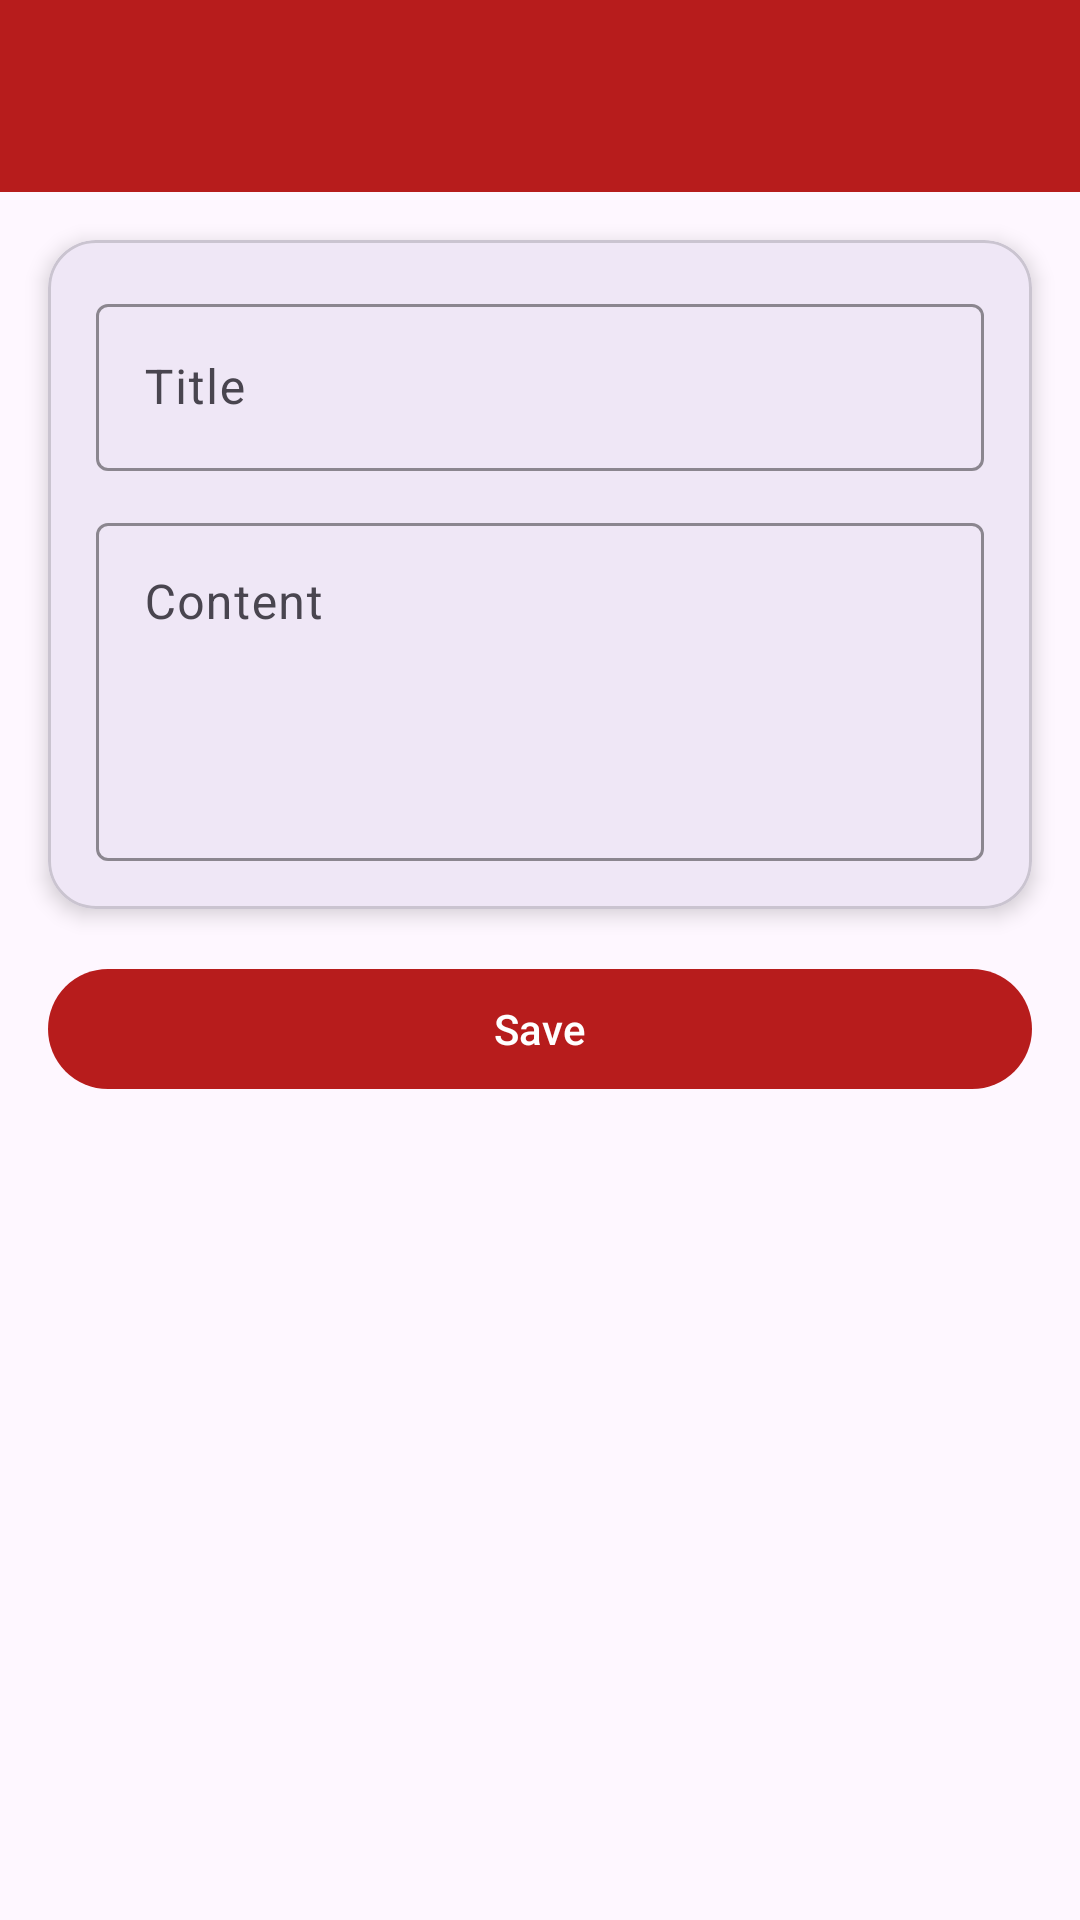

Here is an Android app screen rendered from its layout file. Give the layout XML and the strings, colors and styles it references.
<!-- AndroidManifest.xml: application theme Theme.Rey3Tie_Mobiel -->
<!-- res/layout/activity_note_form.xml -->
<?xml version="1.0" encoding="utf-8"?>
<androidx.constraintlayout.widget.ConstraintLayout
    xmlns:android="http://schemas.android.com/apk/res/android"
    xmlns:app="http://schemas.android.com/apk/res-auto"
    android:id="@+id/main"
    android:layout_width="match_parent"
    android:layout_height="match_parent">

    
    <androidx.appcompat.widget.Toolbar
        android:id="@+id/toolbar"
        android:layout_width="match_parent"
        android:layout_height="?attr/actionBarSize"
        android:background="#B71C1C"
        app:layout_constraintEnd_toEndOf="parent"
        app:layout_constraintStart_toStartOf="parent"
        app:layout_constraintTop_toTopOf="parent"
        app:titleTextColor="@android:color/white" />

    <com.google.android.material.card.MaterialCardView
        android:id="@+id/cardForm"
        android:layout_width="0dp"
        android:layout_height="wrap_content"
        android:layout_marginTop="20dp"
        android:layout_margin="16dp"
        app:cardCornerRadius="16dp"
        app:cardElevation="4dp"
        app:layout_constraintTop_toBottomOf="@id/toolbar"
        app:layout_constraintStart_toStartOf="parent"
        app:layout_constraintEnd_toEndOf="parent">

        <LinearLayout
            android:layout_width="match_parent"
            android:layout_height="wrap_content"
            android:padding="16dp"
            android:orientation="vertical">

            
            <com.google.android.material.textfield.TextInputLayout
                android:layout_width="match_parent"
                android:layout_height="wrap_content"
                android:hint="Title"
                app:boxStrokeColor="#B71C1C"
                app:hintTextColor="#B71C1C">

                <com.google.android.material.textfield.TextInputEditText
                    android:id="@+id/etTitle"
                    android:layout_width="match_parent"
                    android:layout_height="wrap_content" />
            </com.google.android.material.textfield.TextInputLayout>

            
            <com.google.android.material.textfield.TextInputLayout
                android:layout_width="match_parent"
                android:layout_height="wrap_content"
                android:hint="Content"
                android:layout_marginTop="12dp"
                app:boxStrokeColor="#B71C1C"
                app:hintTextColor="#B71C1C">

                <com.google.android.material.textfield.TextInputEditText
                    android:id="@+id/etContent"
                    android:layout_width="match_parent"
                    android:layout_height="wrap_content"
                    android:minLines="4"
                    android:gravity="top"
                    android:inputType="textMultiLine"/>
            </com.google.android.material.textfield.TextInputLayout>

        </LinearLayout>
    </com.google.android.material.card.MaterialCardView>

    
    <com.google.android.material.button.MaterialButton
        android:id="@+id/btnSaveNote"
        android:layout_width="match_parent"
        android:layout_height="wrap_content"
        android:layout_margin="16dp"
        android:text="Save"
        android:textColor="@android:color/white"
        android:layout_marginTop="24dp"
        app:backgroundTint="#B71C1C"
        app:layout_constraintTop_toBottomOf="@id/cardForm"
        app:layout_constraintStart_toStartOf="parent"
        app:layout_constraintEnd_toEndOf="parent"/>

</androidx.constraintlayout.widget.ConstraintLayout>
<!-- resources referenced by this layout -->
<resources>
  <style name="Theme.Rey3Tie_Mobiel" parent="Theme.MaterialComponents.DayNight.NoActionBar">
          ...
      </style>
</resources>
